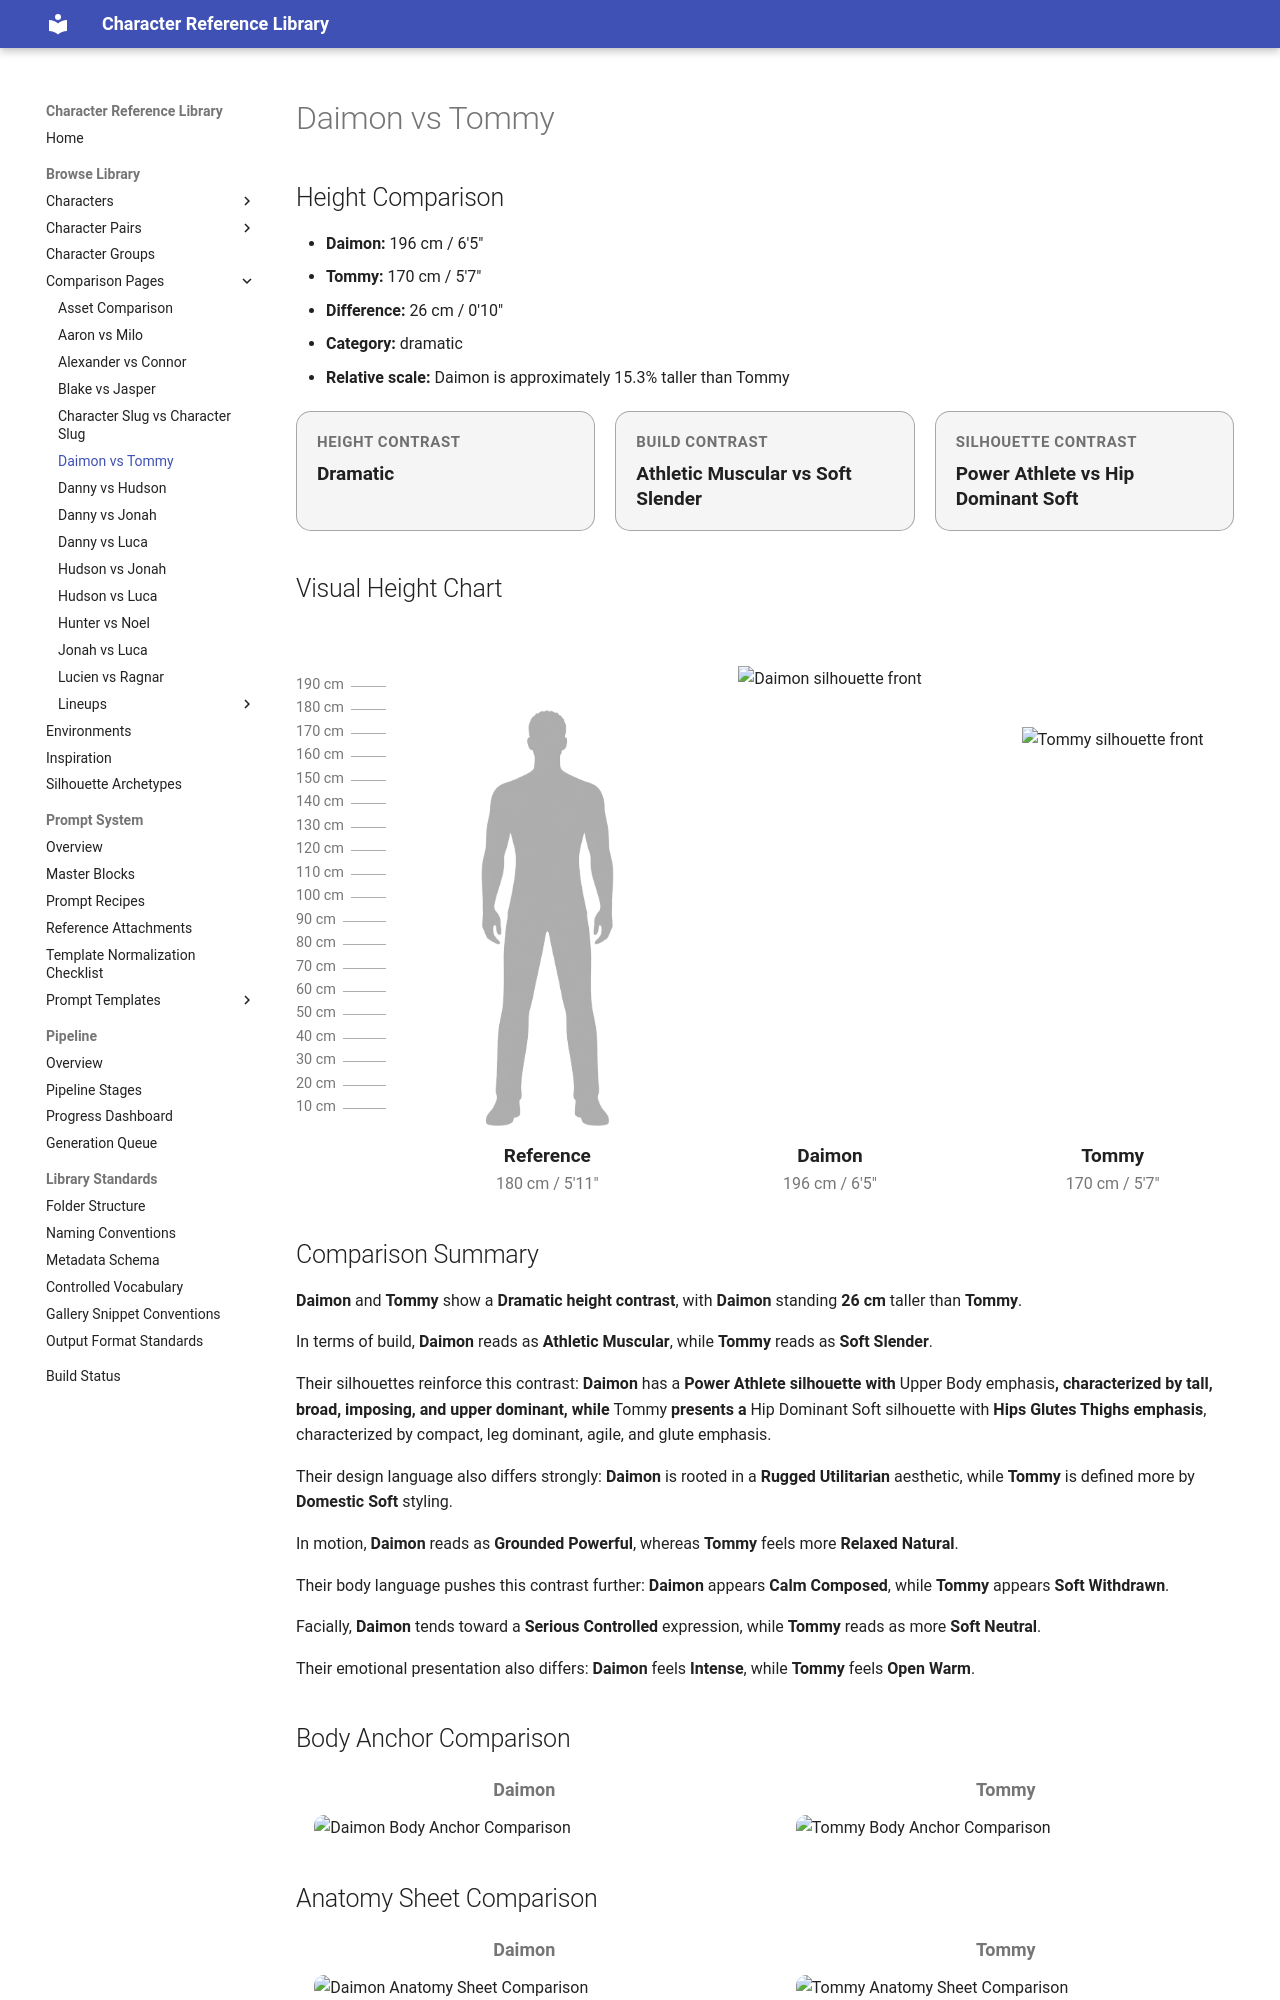

repository: chenazam/character-reference-library · page: comparisons/daimon-vs-tommy/index.html · generator: mkdocs

---
hide:
  - toc
---

# Daimon vs Tommy

## Height Comparison

- **Daimon:** 196 cm / 6'5"
- **Tommy:** 170 cm / 5'7"
- **Difference:** 26 cm / 0'10"
- **Category:** dramatic
- **Relative scale:** Daimon is approximately 15.3% taller than Tommy

<div class="comparison-badges">
  <div class="comparison-badge">
    <div class="comparison-badge__label">Height Contrast</div>
    <div class="comparison-badge__value">Dramatic</div>
  </div>
  <div class="comparison-badge">
    <div class="comparison-badge__label">Build Contrast</div>
    <div class="comparison-badge__value">Athletic Muscular vs Soft Slender</div>
  </div>
  <div class="comparison-badge">
    <div class="comparison-badge__label">Silhouette Contrast</div>
    <div class="comparison-badge__value">Power Athlete vs Hip Dominant Soft</div>
  </div>
</div>

## Visual Height Chart

<div class="height-lineup">
  <div class="height-lineup__ticks" aria-hidden="true">
    <div class="height-lineup__tick" style="bottom: 445.92px;"><span class="height-lineup__tick-label">190 cm</span></div>
    <div class="height-lineup__tick" style="bottom: 422.45px;"><span class="height-lineup__tick-label">180 cm</span></div>
    <div class="height-lineup__tick" style="bottom: 398.98px;"><span class="height-lineup__tick-label">170 cm</span></div>
    <div class="height-lineup__tick" style="bottom: 375.51px;"><span class="height-lineup__tick-label">160 cm</span></div>
    <div class="height-lineup__tick" style="bottom: 352.04px;"><span class="height-lineup__tick-label">150 cm</span></div>
    <div class="height-lineup__tick" style="bottom: 328.57px;"><span class="height-lineup__tick-label">140 cm</span></div>
    <div class="height-lineup__tick" style="bottom: 305.10px;"><span class="height-lineup__tick-label">130 cm</span></div>
    <div class="height-lineup__tick" style="bottom: 281.63px;"><span class="height-lineup__tick-label">120 cm</span></div>
    <div class="height-lineup__tick" style="bottom: 258.16px;"><span class="height-lineup__tick-label">110 cm</span></div>
    <div class="height-lineup__tick" style="bottom: 234.69px;"><span class="height-lineup__tick-label">100 cm</span></div>
    <div class="height-lineup__tick" style="bottom: 211.22px;"><span class="height-lineup__tick-label">90 cm</span></div>
    <div class="height-lineup__tick" style="bottom: 187.76px;"><span class="height-lineup__tick-label">80 cm</span></div>
    <div class="height-lineup__tick" style="bottom: 164.29px;"><span class="height-lineup__tick-label">70 cm</span></div>
    <div class="height-lineup__tick" style="bottom: 140.82px;"><span class="height-lineup__tick-label">60 cm</span></div>
    <div class="height-lineup__tick" style="bottom: 117.35px;"><span class="height-lineup__tick-label">50 cm</span></div>
    <div class="height-lineup__tick" style="bottom: 93.88px;"><span class="height-lineup__tick-label">40 cm</span></div>
    <div class="height-lineup__tick" style="bottom: 70.41px;"><span class="height-lineup__tick-label">30 cm</span></div>
    <div class="height-lineup__tick" style="bottom: 46.94px;"><span class="height-lineup__tick-label">20 cm</span></div>
    <div class="height-lineup__tick" style="bottom: 23.47px;"><span class="height-lineup__tick-label">10 cm</span></div>
  </div>

  <div class="height-lineup__baseline" aria-hidden="true"></div>

  <div class="height-lineup__figure height-lineup__figure--ref">
    <div class="height-lineup__stage">
      <img class="height-lineup__silhouette height-lineup__silhouette--reference" src="/assets/reference/reference_male_average_180cm_front_v1.png" alt="Reference silhouette" style="height: 91.84%;">
    </div>
    <div class="height-lineup__label">Reference</div>
    <div class="height-lineup__meta">180 cm / 5'11"</div>
  </div>

  <div class="height-lineup__figure height-lineup__figure--a">
    <div class="height-lineup__stage">
      <img class="height-lineup__silhouette" src="/assets/library/10_CHARACTERS/DAIMON/02_BODY/structure/daimon_silhouette_front_v1_normalized.png" alt="Daimon silhouette front" style="height: 100.00%;">
    </div>
    <div class="height-lineup__label">Daimon</div>
    <div class="height-lineup__meta">196 cm / 6'5"</div>
  </div>

  <div class="height-lineup__figure height-lineup__figure--b">
    <div class="height-lineup__stage">
      <img class="height-lineup__silhouette" src="/assets/library/10_CHARACTERS/TOMMY/02_BODY/structure/tommy_silhouette_front_v1_normalized.png" alt="Tommy silhouette front" style="height: 86.73%;">
    </div>
    <div class="height-lineup__label">Tommy</div>
    <div class="height-lineup__meta">170 cm / 5'7"</div>
  </div>
</div>

## Comparison Summary

**Daimon** and **Tommy** show a **Dramatic height contrast**, with **Daimon** standing **26 cm** taller than **Tommy**.

In terms of build, **Daimon** reads as **Athletic Muscular**, while **Tommy** reads as **Soft Slender**.

Their silhouettes reinforce this contrast: **Daimon** has a **Power Athlete silhouette with **Upper Body emphasis**, characterized by tall, broad, imposing, and upper dominant, while **Tommy** presents a **Hip Dominant Soft silhouette with **Hips Glutes Thighs emphasis**, characterized by compact, leg dominant, agile, and glute emphasis.

Their design language also differs strongly: **Daimon** is rooted in a **Rugged Utilitarian** aesthetic, while **Tommy** is defined more by **Domestic Soft** styling.

In motion, **Daimon** reads as **Grounded Powerful**, whereas **Tommy** feels more **Relaxed Natural**.

Their body language pushes this contrast further: **Daimon** appears **Calm Composed**, while **Tommy** appears **Soft Withdrawn**.

Facially, **Daimon** tends toward a **Serious Controlled** expression, while **Tommy** reads as more **Soft Neutral**.

Their emotional presentation also differs: **Daimon** feels **Intense**, while **Tommy** feels **Open Warm**.

## Body Anchor Comparison

<div class="comparison-grid comparison-grid-2">
  <div class="comparison-item">
    <div class="comparison-label">Daimon</div>
    <img src="../../assets/library/10_CHARACTERS/DAIMON/02_BODY/structure/daimon_body_anchor_v1.png" alt="Daimon Body Anchor Comparison">
  </div>
  <div class="comparison-item">
    <div class="comparison-label">Tommy</div>
    <img src="../../assets/library/10_CHARACTERS/TOMMY/02_BODY/structure/tommy_body_anchor_v1.png" alt="Tommy Body Anchor Comparison">
  </div>
</div>
